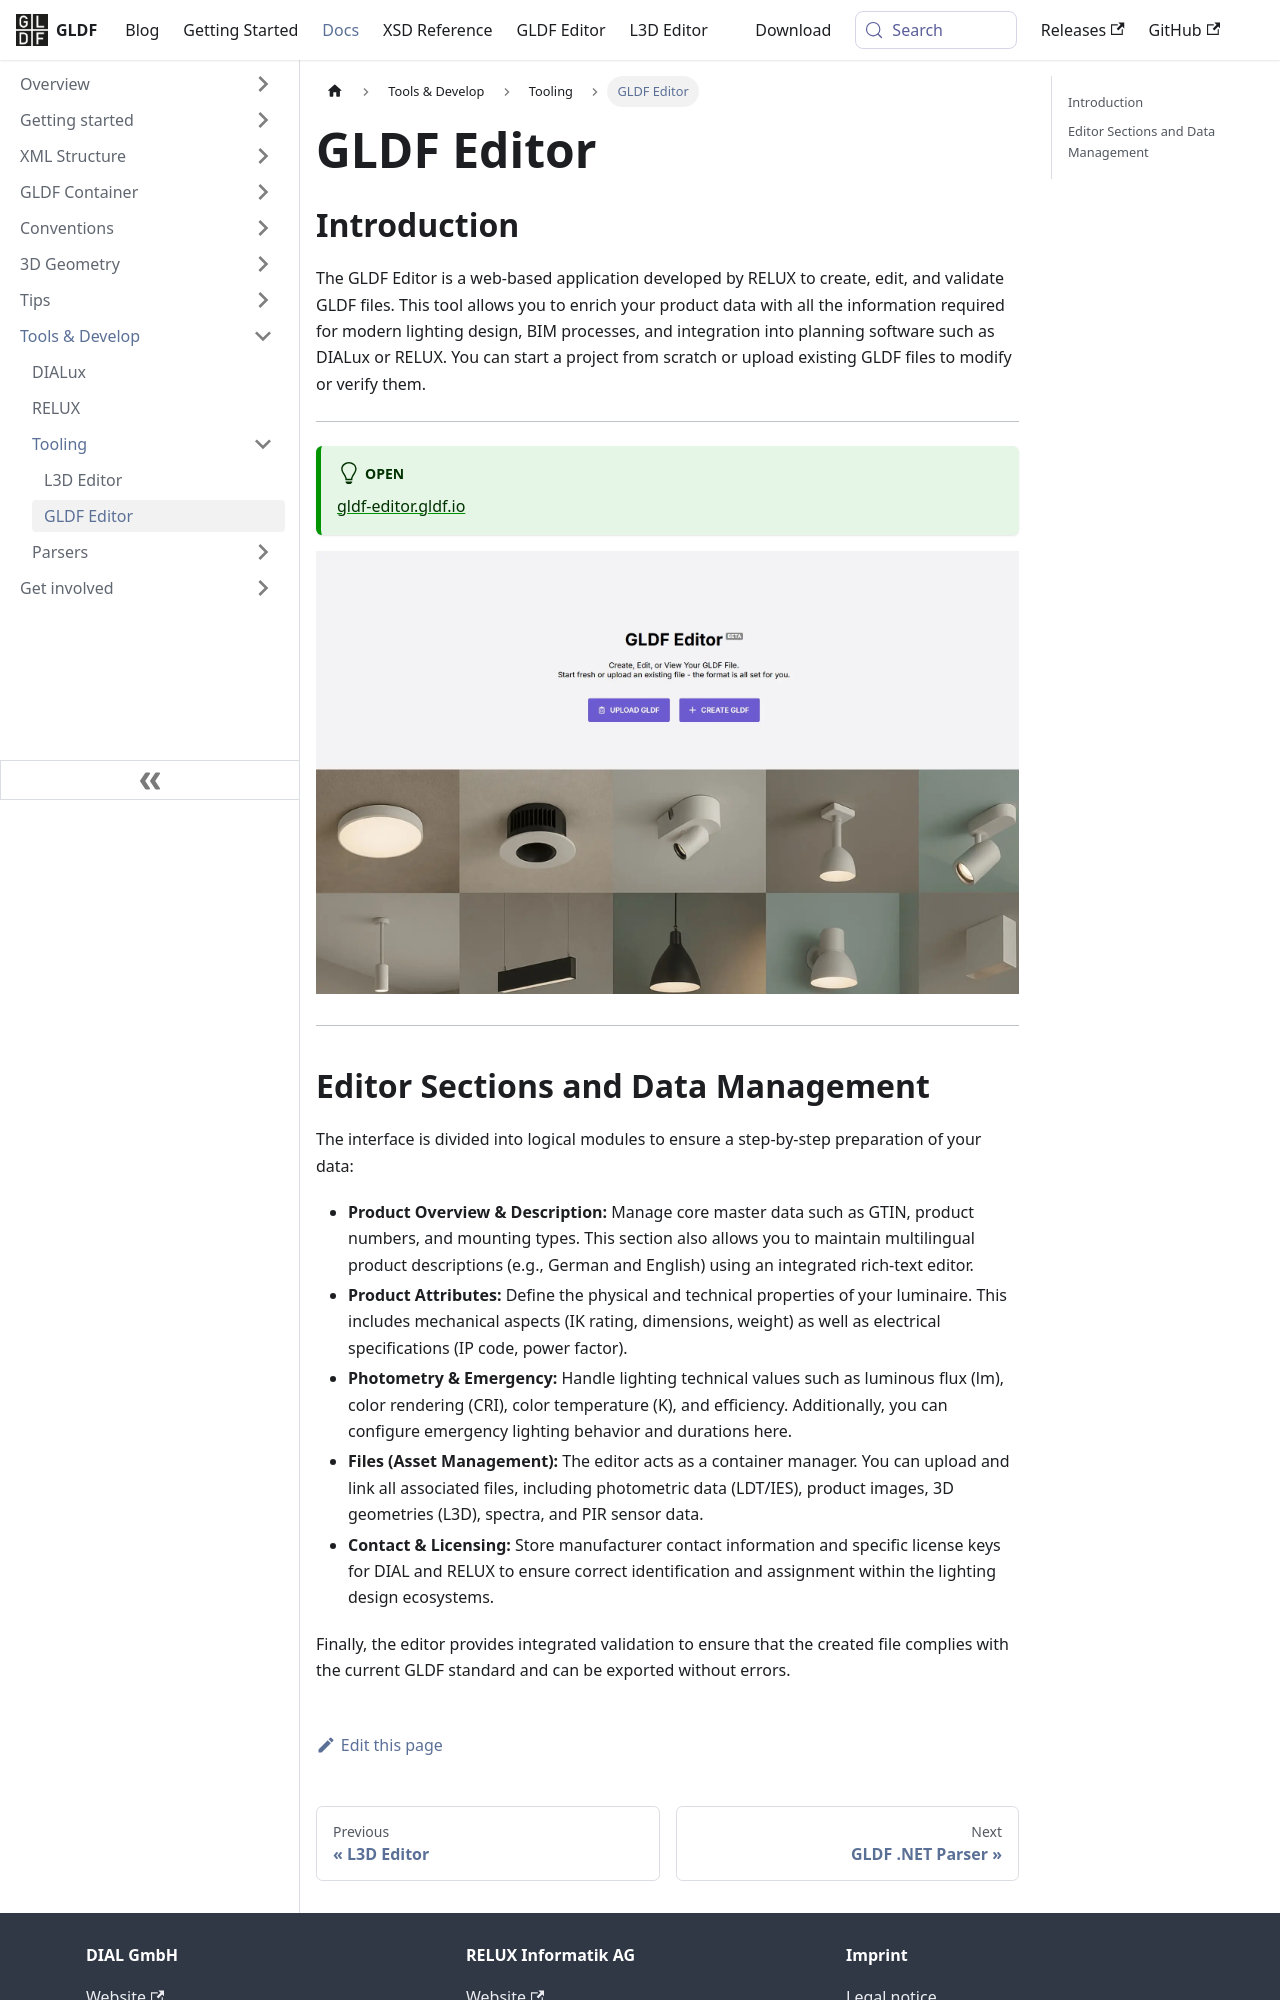

repository: globallightingdata/website · page: docs/tools-dev/gldf-editor/index.html · generator: docusaurus

---
title: GLDF Editor
sidebar_label: GLDF Editor
---

## Introduction

The GLDF Editor is a web-based application developed by RELUX to create, edit, and validate GLDF files. This tool allows you to enrich your product data with all the information required for modern lighting design, BIM processes, and integration into planning software such as DIALux or RELUX. You can start a project from scratch or upload existing GLDF files to modify or verify them.

---

:::tip[Open]
[gldf-editor.gldf.io](https://gldf-editor.gldf.io)  
:::

![Screenshot GLDF Editor](/img/homepage/gldf-editor.webp)  

---
